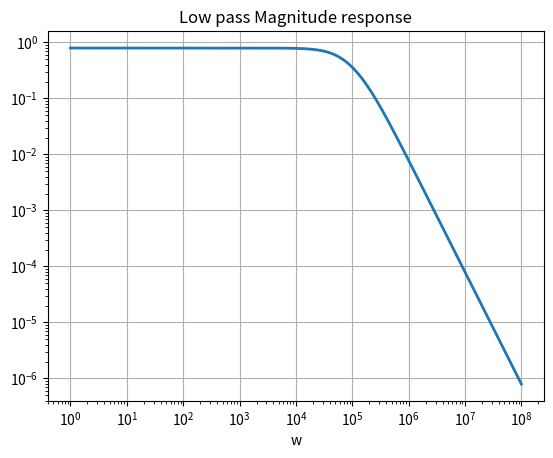
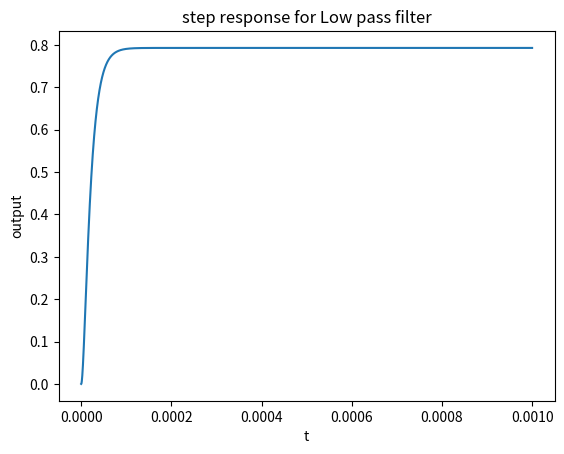
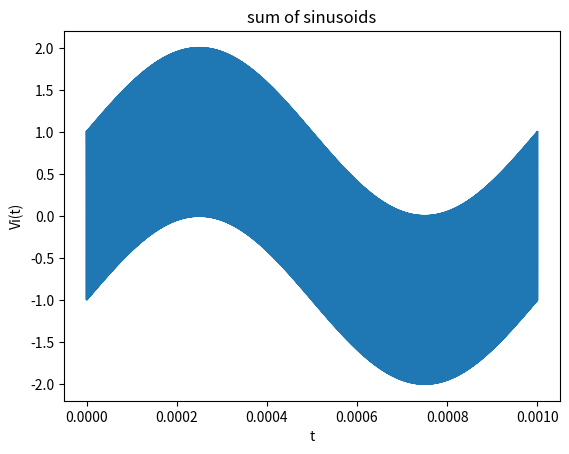
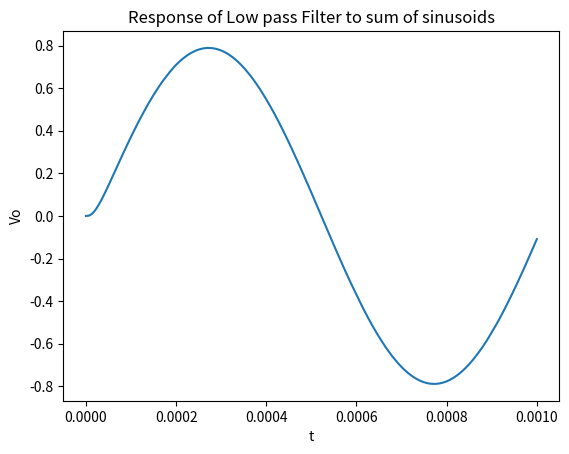
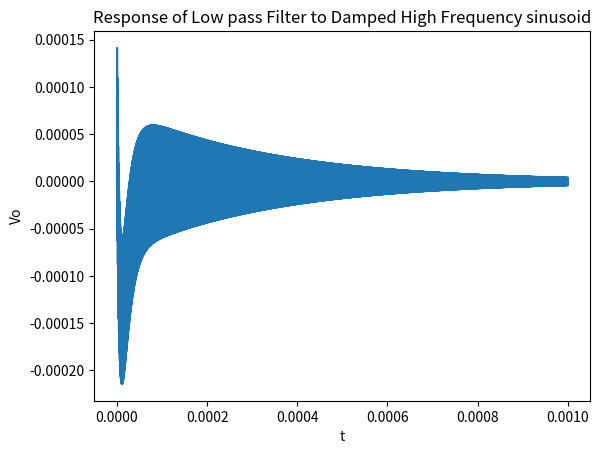
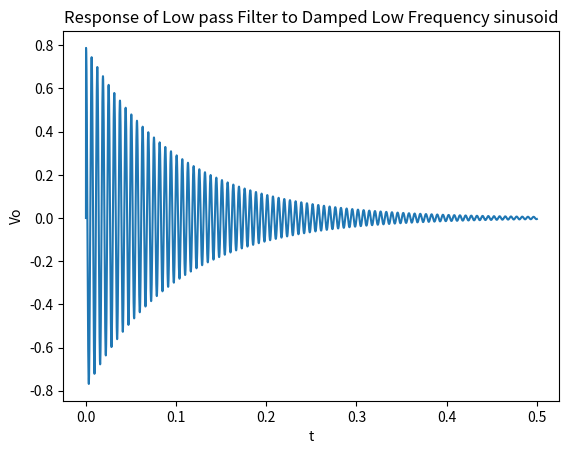
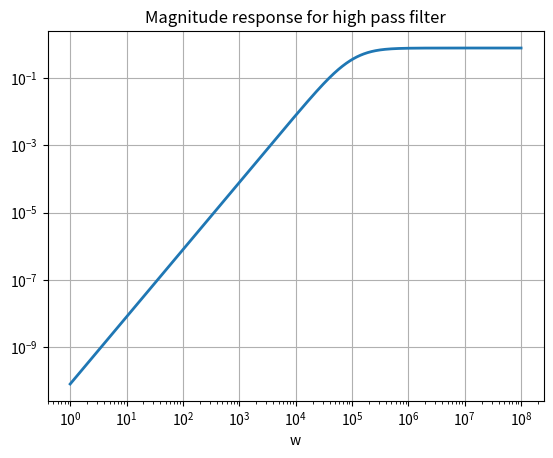
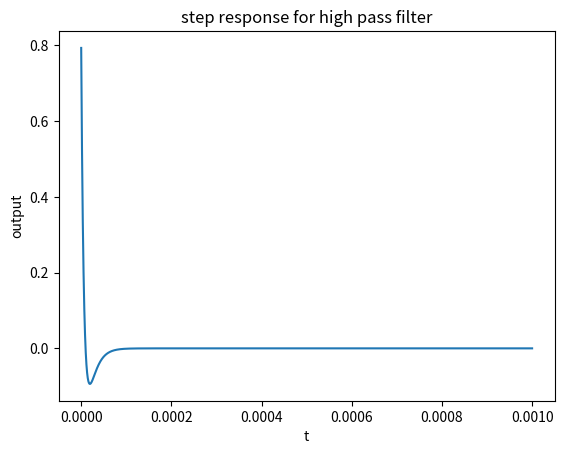
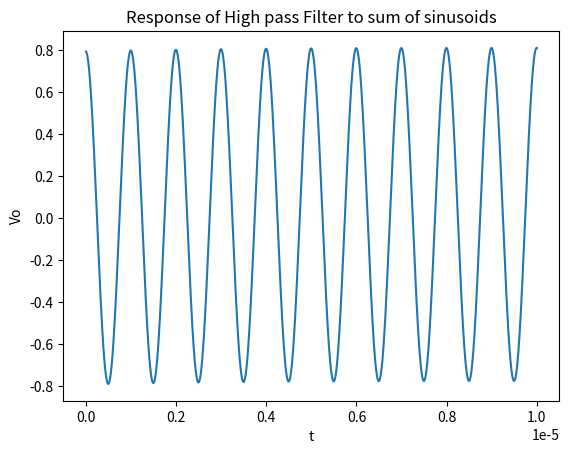
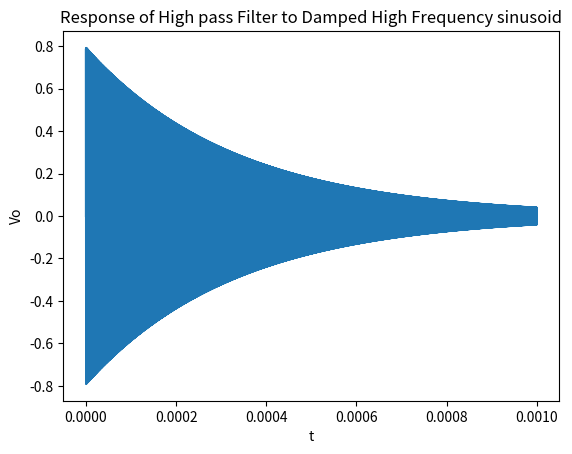
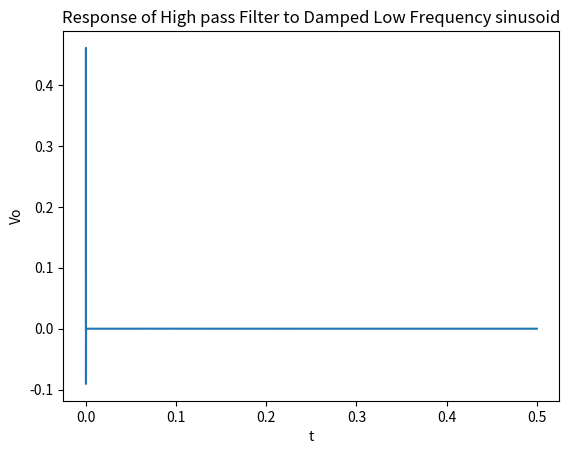
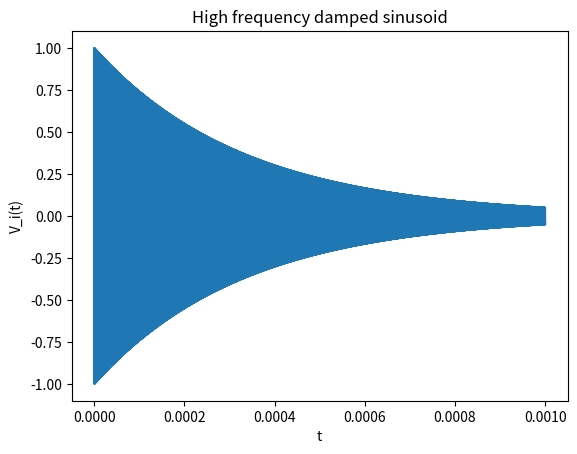
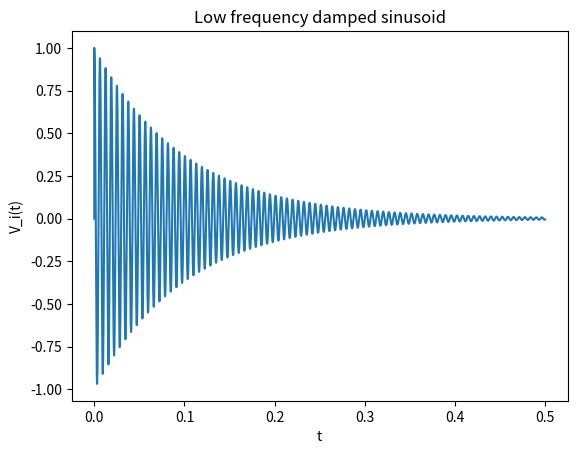

The matplotlib source for these figures, in order:
import matplotlib.pyplot as plt
import numpy as np
import scipy.signal as sp
import scipy
import sympy

sympy.init_session


#plotting plotter function
def plotter(x,y,title,xlabel,ylabel):
    plt.title(title)
    plt.xlabel(xlabel)
    plt.ylabel(ylabel)
    plt.plot(x,y)
    plt.show()

#low pass filter definition function
def lowpass(R1,R2,C1,C2,G,Vi):
    s=  sympy.symbols("s")
    A = sympy.Matrix([[0,0,1,-1/G],\
            [-1/(1+s*R2*C2),1,0,0],\
            [0,-G,G,1],\
            [-1/R1-1/R2-s*C1,1/R2,0,s*C1]])
    b=  sympy.Matrix([0,0,0,-Vi/R1])
    V = A.inv()*b
    return A,b,V

#high pass filter definition function
def highpass(R1,R3,C1,C2,G,Vi):
    s=  sympy.symbols("s")
    A=sympy.Matrix([[0,-1,0,1/G],
        [s*C2*R3/(s*C2*R3+1),0,-1,0],
        [0,G,-G,1],
        [-s*C2-1/R1-s*C1,0,s*C2,1/R1]])
    b=sympy.Matrix([0,0,0,-Vi*s*C1])
    V=A.inv()*b
    return (A,b,V)

#this is a function that converts a sympy function to a version that is understood by scipy.signals 
def symToTransferFn(Y):
    Y = sympy.simplify(Y)
    n,d = sympy.fraction(Y)
    n,d = sympy.Poly(n,s), sympy.Poly(d,s)
    num,den = n.all_coeffs(), d.all_coeffs()
    num,den = [float(f) for f in num], [float(f) for f in den]
    return num,den

#plots step response
def stepresponse(Y,title):
    num,den = symToTransferFn(Y)
    den.append(0)
    H = sp.lti(num,den)
    t,y=sp.impulse(H,T = np.linspace(0,1e-3,10000))
    
    plotter(t,y,title,"t","output")
    return

#sum of sinusoids
def inputs(t):
    return (np.sin(2000*np.pi*t)+np.cos(2e6*np.pi*t))

#function that calculates response for arbitrary function
def inp_response(Y,title,inp=inputs,tlim=1e-3):
    
    num,den = symToTransferFn(Y)
    H = sp.lti(num,den)
    t = np.linspace(0,tlim,100000)
    t,y,svec = sp.lsim(H,inp(t),t)
    plotter(t,y,title,"t","Vo")
    return

#High frequency damped sinusoids
def damped1(t,decay=3e3,freq=1e7):
    return np.cos(freq*t)*np.exp(-decay*t) * (t>0)
#Low frequency damped sinusoids
def damped2(t,decay=1e1,freq=1e3):
    return np.cos(freq*t)*np.exp(-decay*t) * (t>0)

#first we deal with lowpass filters

s =  sympy.symbols("s")
#defining the low pass transfer function
A,b,V=lowpass(10000,10000,1e-9,1e-9,1.586,1)
H=V[3]
print (H)
w=np.logspace(0,8,801)
ss=1j*w
hf=sympy.lambdify(s,H,"numpy")
v=hf(ss)
#plotting low pass Magnitude response
plt.title("Low pass Magnitude response")
plt.xlabel("w")
plt.loglog(w,abs(v),lw=2)
plt.grid(True)
plt.show()

#Problem 1, finding step response
stepresponse(H,"step response for Low pass filter")
#Problem 2
t = np.linspace(0,1e-3,1000000)
plotter(t,inputs(t),"sum of sinusoids","t","Vi(t)")
inp_response(H,"Response of Low pass Filter to sum of sinusoids",inputs)


#response to a damped function
inp_response(H,"Response of Low pass Filter to Damped High Frequency sinusoid",damped1)
inp_response(H,"Response of Low pass Filter to Damped Low Frequency sinusoid",damped2,tlim = .5)


#now for high pass filters
A,b,V=highpass(10000,10000,1e-9,1e-9,1.586,1)
H=V[3]
print (H)
#plotting high pass Magnitude response
w=np.logspace(0,8,801)
ss=1j*w
hf=sympy.lambdify(s,H,"numpy")
v=hf(ss)

plt.title("Magnitude response for high pass filter")
plt.xlabel("w")
plt.loglog(w,abs(v),lw=2)
plt.grid(True)
plt.show()

#plotting step response
stepresponse(H,"step response for high pass filter")
#plotting sum of sinusoids 
inp_response(H,"Response of High pass Filter to sum of sinusoids",inputs,tlim= 1e-5)
#plotting response to damped sinusoids
inp_response(H,"Response of High pass Filter to Damped High Frequency sinusoid",damped1)
inp_response(H,"Response of High pass Filter to Damped Low Frequency sinusoid",damped2,tlim = .5)

#Plotting high damped sinusoid
plotter(t,damped1(t),"High frequency damped sinusoid","t","V_i(t)")

#Plotting low damped sinusoid
t = np.linspace(0,0.5,1000000)
plotter(t,damped2(t),"Low frequency damped sinusoid","t","V_i(t)")
